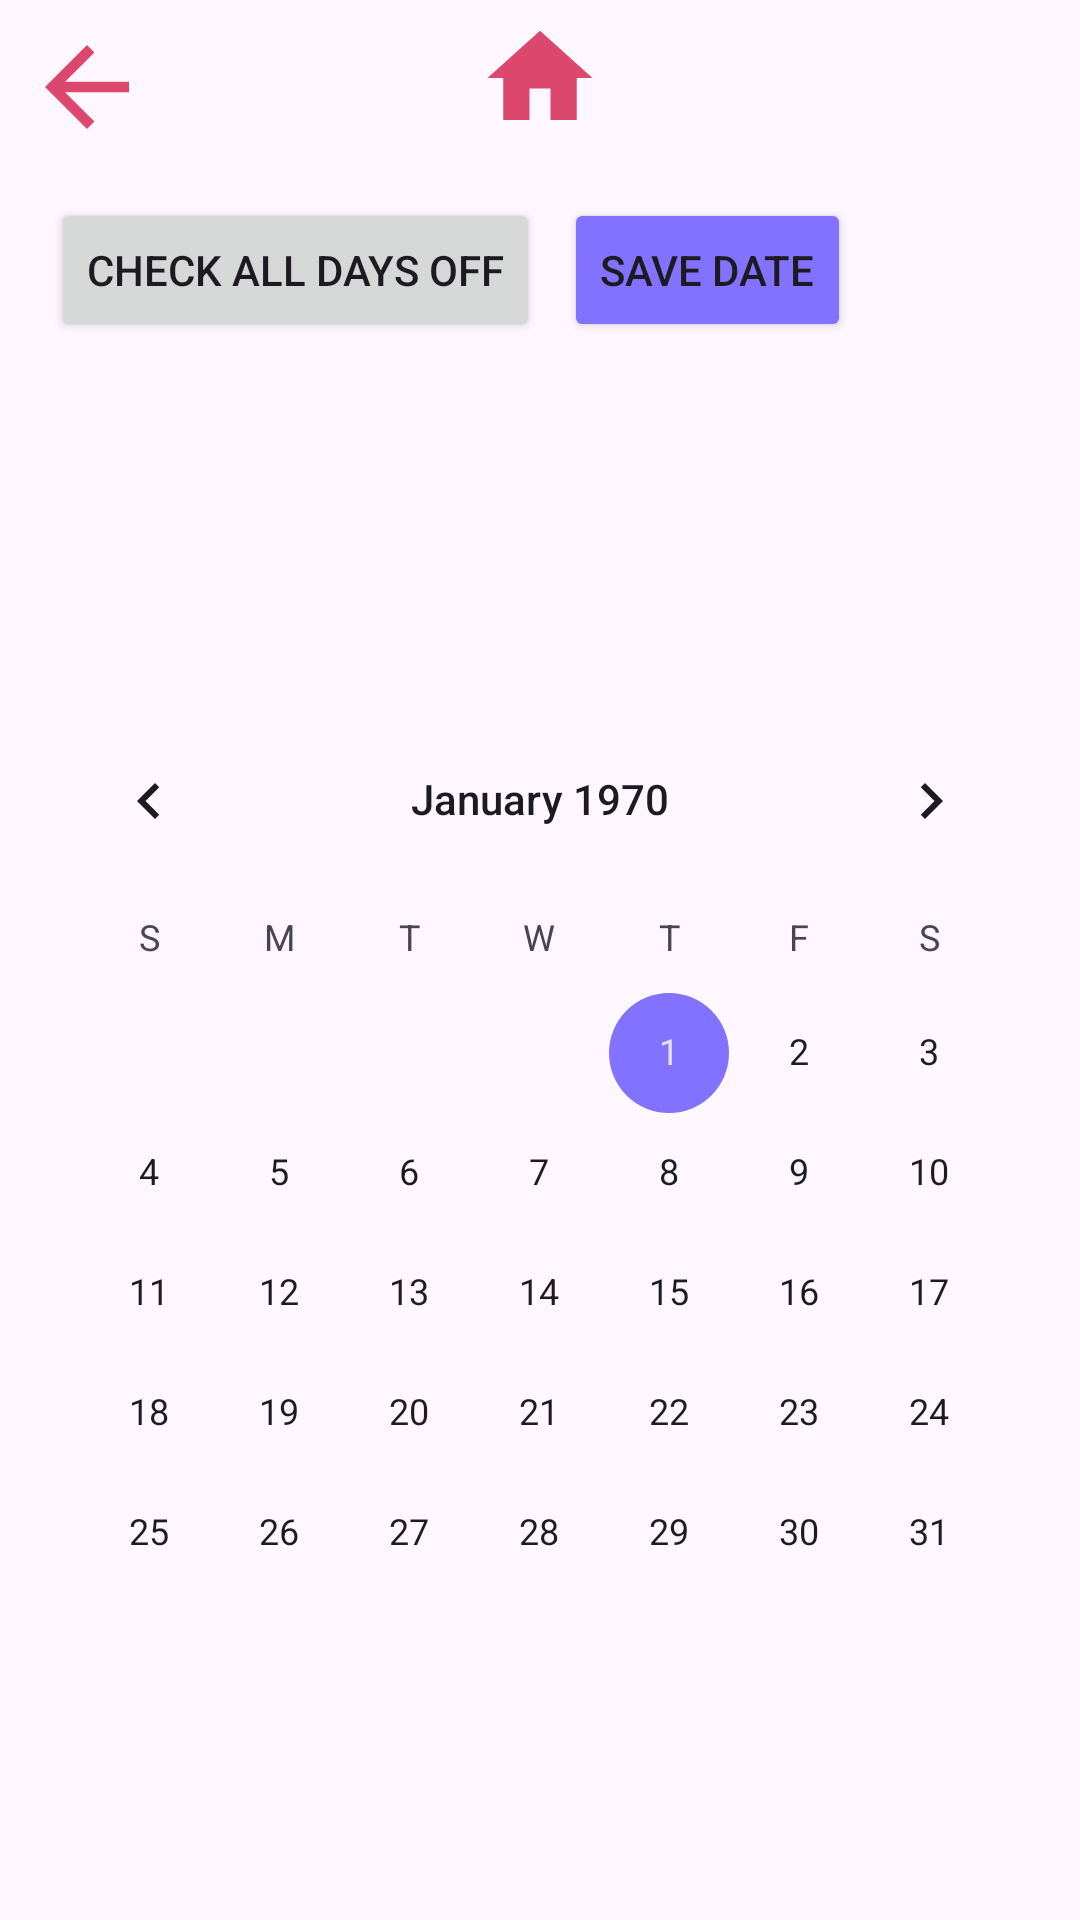

Produce the Android XML layout that renders to this screen, including the resource entries it uses.
<!-- AndroidManifest.xml: application theme Theme.MyCmpt395PROJ -->
<!-- res/layout/activity_days_off_page.xml -->
<?xml version="1.0" encoding="utf-8"?>
<androidx.constraintlayout.widget.ConstraintLayout xmlns:android="http://schemas.android.com/apk/res/android"
    xmlns:app="http://schemas.android.com/apk/res-auto"
    xmlns:tools="http://schemas.android.com/tools"
    android:layout_width="match_parent"
    android:layout_height="match_parent"
    tools:context=".DaysOffPage">


    <com.google.android.material.button.MaterialButtonToggleGroup
        android:id="@+id/toggleButtonGroup"
        android:layout_width="wrap_content"
        android:layout_height="wrap_content"
        app:layout_constraintEnd_toEndOf="parent"
        app:layout_constraintStart_toStartOf="parent"
        app:layout_constraintTop_toBottomOf="@+id/daysoff_backBTN"
        app:singleSelection="true"
        tools:ignore="ClassNameCheck">

        <Button
            android:id="@+id/daysoff_availBTN"
            style="@style/Widget.MaterialComponents.Button.OutlinedButton"
            android:layout_width="wrap_content"
            android:layout_height="wrap_content"
            android:text="Availability"
            tools:ignore="HardcodedText,TextContrastCheck"
            tools:layout_editor_absoluteX="47dp"
            tools:layout_editor_absoluteY="65dp" />

        <Button
            android:id="@+id/daysoff_userinfoBTN"
            style="@style/Widget.MaterialComponents.Button.OutlinedButton"
            android:layout_width="wrap_content"
            android:layout_height="wrap_content"
            android:text="User Info"
            tools:ignore="HardcodedText,TextContrastCheck"
            tools:layout_editor_absoluteX="252dp"
            tools:layout_editor_absoluteY="63dp" />

        <Button
            android:id="@+id/daysoff_daysoffBTN"
            style="@style/Widget.MaterialComponents.Button.OutlinedButton"
            android:layout_width="wrap_content"
            android:layout_height="wrap_content"
            android:text="Days Off"
            android:textColor="@color/purple"
            tools:ignore="HardcodedText,TextContrastCheck"
            tools:layout_editor_absoluteX="8dp"
            tools:layout_editor_absoluteY="63dp" />

    </com.google.android.material.button.MaterialButtonToggleGroup>


    <CalendarView
        android:id="@+id/calendarView"
        style="@android:style/Widget.Material.CalendarView"
        android:layout_width="match_parent"
        android:layout_height="375dp"
        android:layout_marginStart="8dp"
        android:layout_marginEnd="8dp"
        android:layout_marginBottom="32dp"
        app:layout_constraintBottom_toBottomOf="parent"
        app:layout_constraintEnd_toEndOf="parent"
        app:layout_constraintHorizontal_bias="0.0"
        app:layout_constraintStart_toStartOf="parent"
        app:layout_constraintTop_toBottomOf="@+id/toggleButtonGroup"
        app:layout_constraintVertical_bias="1.0" />


    <Button
        android:id="@+id/Days_Off_Check_All_Button"
        android:layout_width="wrap_content"
        android:layout_height="wrap_content"
        android:layout_marginTop="16dp"
        android:layout_marginBottom="8dp"
        android:text="Check All Days Off"
        app:layout_constraintEnd_toEndOf="@+id/toggleButtonGroup"
        app:layout_constraintTop_toBottomOf="@+id/toggleButtonGroup"
        app:layout_constraintVertical_bias="0.84"
        tools:ignore="HardcodedText,TextContrastCheck" />

    <ImageButton
        android:id="@+id/daysoff_backBTN"
        android:layout_width="42dp"
        android:layout_height="42dp"
        android:layout_marginStart="8dp"
        android:layout_marginTop="8dp"
        android:background="@null"
        android:importantForAccessibility="no"
        android:scaleType="fitXY"
        app:layout_constraintStart_toStartOf="parent"
        app:layout_constraintTop_toTopOf="parent"
        app:srcCompat="@drawable/backarrow"
        tools:ignore="SpeakableTextPresentCheck,TouchTargetSizeCheck" />

    <ImageButton
        android:id="@+id/days_off_homeBTN"
        android:layout_width="42dp"
        android:layout_height="42dp"
        android:layout_marginTop="8dp"
        android:layout_marginBottom="6dp"
        android:background="@null"
        android:scaleType="fitXY"
        app:layout_constraintBottom_toTopOf="@+id/toggleButtonGroup"
        app:layout_constraintEnd_toEndOf="parent"
        app:layout_constraintStart_toStartOf="parent"
        app:layout_constraintTop_toTopOf="parent"
        app:srcCompat="@drawable/home"
        tools:ignore="TouchTargetSizeCheck,SpeakableTextPresentCheck"
        android:importantForAccessibility="no" />

    <Button
        android:id="@+id/days_off_savedate"
        android:layout_width="wrap_content"
        android:layout_height="wrap_content"

        android:layout_marginStart="8dp"
        android:layout_marginTop="16dp"
        android:layout_marginBottom="8dp"
        android:backgroundTint="@color/purple"
        android:text="Save Date"
        app:layout_constraintStart_toStartOf="@+id/toggleButtonGroup"
        app:layout_constraintTop_toBottomOf="@+id/toggleButtonGroup"
        app:layout_constraintVertical_bias="0.838"
        tools:ignore="HardcodedText,TextContrastCheck" />


</androidx.constraintlayout.widget.ConstraintLayout>
<!-- resources referenced by this layout -->
<resources>
  <color name="purple">#8272FF</color>
  <!-- drawable backarrow (drawable) -->
  <vector android:autoMirrored="true" android:height="24dp"
      android:tint="#DC486D" android:viewportHeight="24"
      android:viewportWidth="24" android:width="24dp" xmlns:android="http://schemas.android.com/apk/res/android">
      <path android:fillColor="@android:color/white" android:pathData="M20,11H7.83l5.59,-5.59L12,4l-8,8 8,8 1.41,-1.41L7.83,13H20v-2z"/>
  </vector>
  <!-- drawable home (drawable) -->
  <vector android:height="24dp" android:tint="#DC486D"
      android:viewportHeight="24" android:viewportWidth="24"
      android:width="24dp" xmlns:android="http://schemas.android.com/apk/res/android">
      <path android:fillColor="@android:color/white" android:pathData="M10,20v-6h4v6h5v-8h3L12,3 2,12h3v8z"/>
  </vector>
  <style name="Theme.MyCmpt395PROJ" parent="Base.Theme.MyCmpt395PROJ" />
  <style name="Base.Theme.MyCmpt395PROJ" parent="Theme.Material3.DayNight.NoActionBar">
          
          <item name="colorPrimary">@color/pink</item>
          <item name="colorPrimaryVariant">@color/light_pink</item>
          <item name="colorOnPrimary">@color/white</item>
          
          <item name="colorSecondary">@color/purple</item>
          <item name="colorSecondaryVariant">@color/light_purple</item>
          <item name="colorOnSecondary">@color/white</item>
  
          <item name="android:statusBarColor">?attr/colorPrimaryVariant</item>
      </style>
  <color name="pink">#DE496E</color>
  <color name="light_pink">#F4B7C6</color>
  <color name="white">#F6F6F6</color>
  <color name="light_purple">#BAB0F9</color>
</resources>
